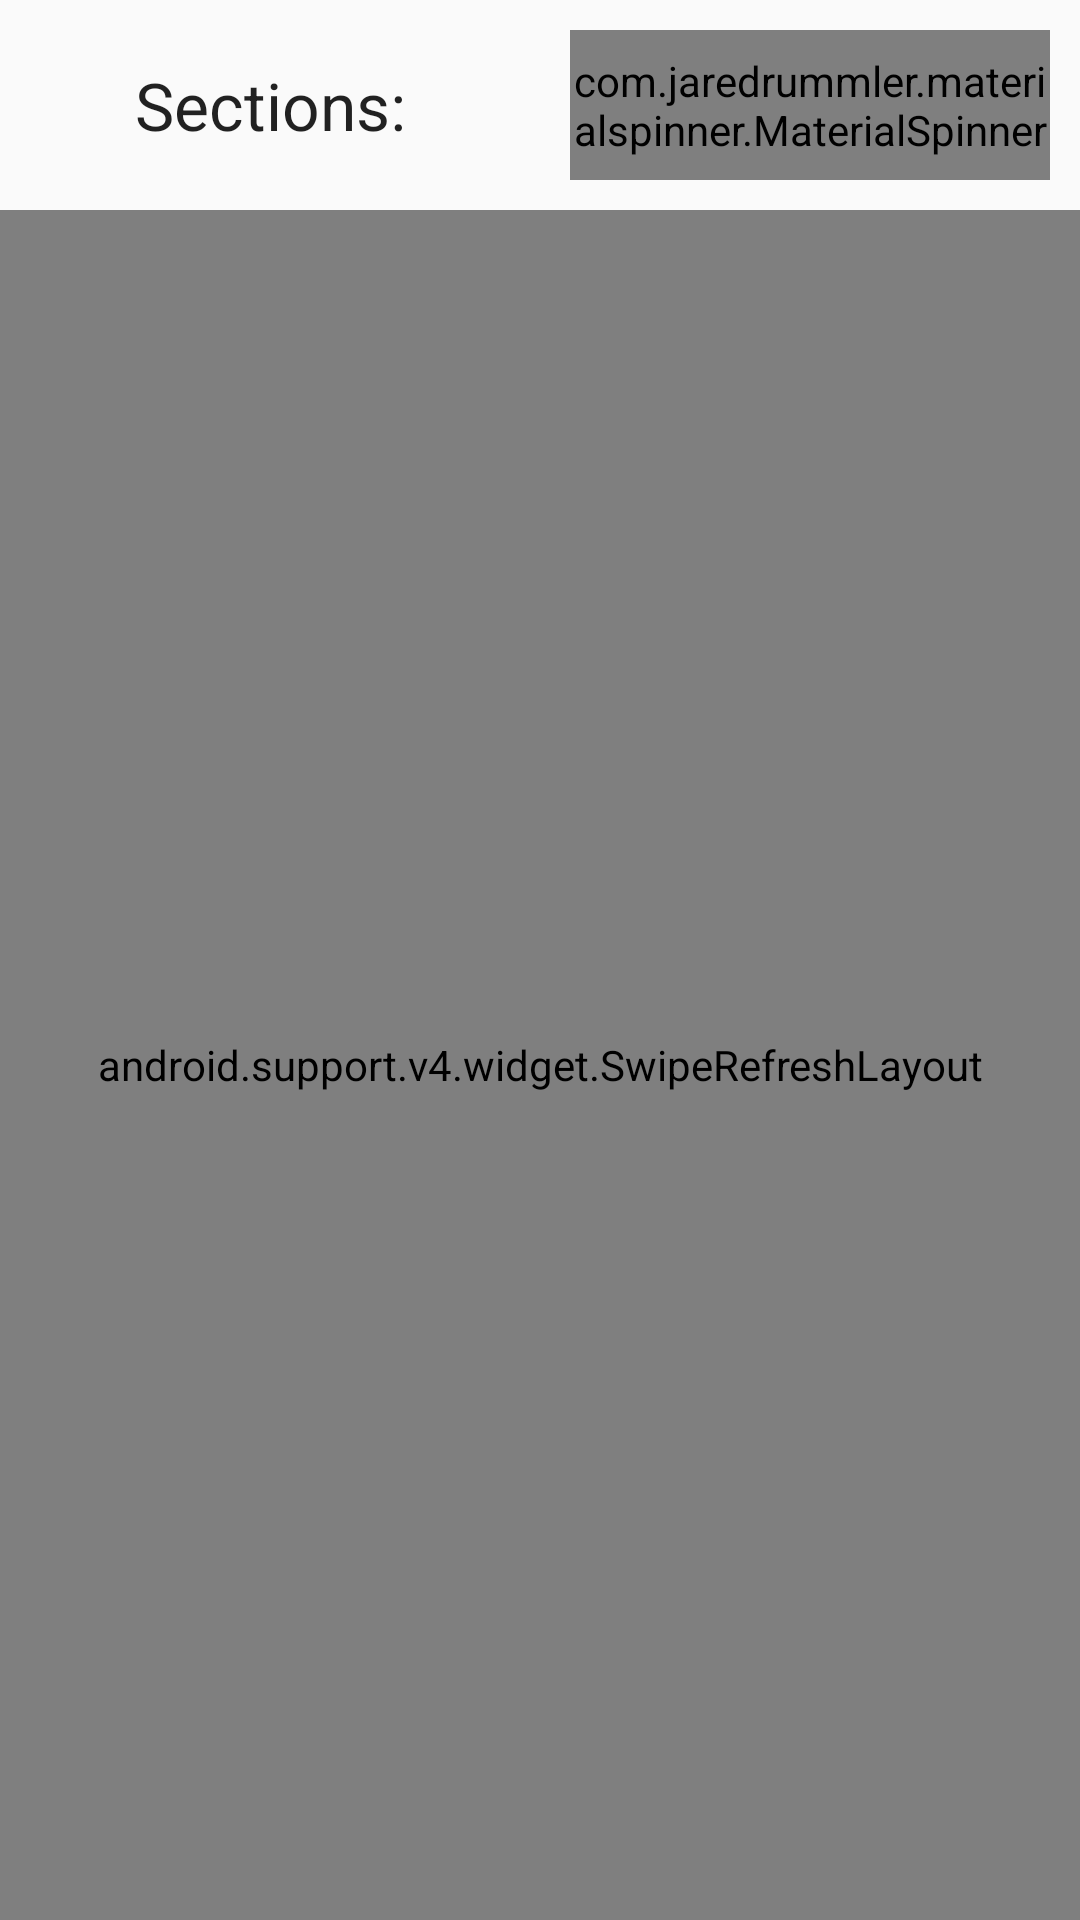

Reconstruct the res/layout file that produces this screen, plus the resources it refers to.
<!-- AndroidManifest.xml: application theme AppTheme -->
<!-- res/layout/news_listing.xml -->
<?xml version="1.0" encoding="utf-8"?>
<android.support.constraint.ConstraintLayout xmlns:android="http://schemas.android.com/apk/res/android"
    android:layout_height="match_parent"
    android:layout_width="match_parent"
    xmlns:app="http://schemas.android.com/apk/res-auto"
    xmlns:tools="http://schemas.android.com/tools">

    <LinearLayout
        android:id="@+id/layout_filter"
        android:layout_width="match_parent"
        android:layout_height="wrap_content"
        android:orientation="horizontal"
        app:layout_constraintLeft_toLeftOf="parent"
        app:layout_constraintRight_toRightOf="parent"
        app:layout_constraintTop_toTopOf="parent"
        android:gravity="center">

        <TextView
            android:id="@+id/tv_section"
            android:layout_width="0dp"
            android:layout_height="wrap_content"
            android:layout_weight="1"
            android:gravity="center"
            android:textAppearance="?android:attr/textAppearanceLarge"
            android:text="Sections:"
            android:layout_margin="10dp" />

        <com.jaredrummler.materialspinner.MaterialSpinner
            android:gravity="center"
            android:id="@+id/spinner_sections"
            android:layout_margin="10dp"
            android:layout_width="0dp"
            android:layout_height="50dp"
            android:layout_weight="1" />

    </LinearLayout>

    <android.support.v4.widget.SwipeRefreshLayout
        xmlns:android="http://schemas.android.com/apk/res/android"
        android:id="@+id/swipe"
        android:layout_width="match_parent"
        android:layout_height="0dp"
        app:layout_constraintTop_toBottomOf="@+id/layout_filter"
        app:layout_constraintLeft_toLeftOf="parent"
        app:layout_constraintRight_toRightOf="parent"
        app:layout_constraintBottom_toTopOf="@id/progress_bar">

        <android.support.v7.widget.RecyclerView
            android:id="@+id/my_recycler_view"
            android:scrollbars="vertical"
            android:layout_width="match_parent"
            android:layout_height="match_parent"
            android:listSelector="@android:color/transparent"
            />

    </android.support.v4.widget.SwipeRefreshLayout>

    <ProgressBar
        android:id="@+id/progress_bar"
        app:layout_constraintLeft_toLeftOf="parent"
        app:layout_constraintRight_toRightOf="parent"
        app:layout_constraintBottom_toBottomOf="parent"
        app:layout_constraintTop_toBottomOf="@+id/swipe"
        android:layout_height="wrap_content"
        android:layout_width="wrap_content"
        android:visibility="gone"/>

</android.support.constraint.ConstraintLayout>
<!-- resources referenced by this layout -->
<resources>
  <style name="AppTheme" parent="Theme.AppCompat.Light.DarkActionBar">
          
          <item name="colorPrimary">@color/colorPrimary</item>
          <item name="colorPrimaryDark">@color/colorPrimaryDark</item>
          <item name="colorAccent">@color/colorAccent</item>
      </style>
  <!-- not gathered from this repository: default colours our renderer supplied (Android Studio template values) -->
  <color name="colorPrimary">#FF6200EE</color>
  <color name="colorPrimaryDark">#FF3700B3</color>
  <color name="colorAccent">#FF03DAC5</color>
</resources>
